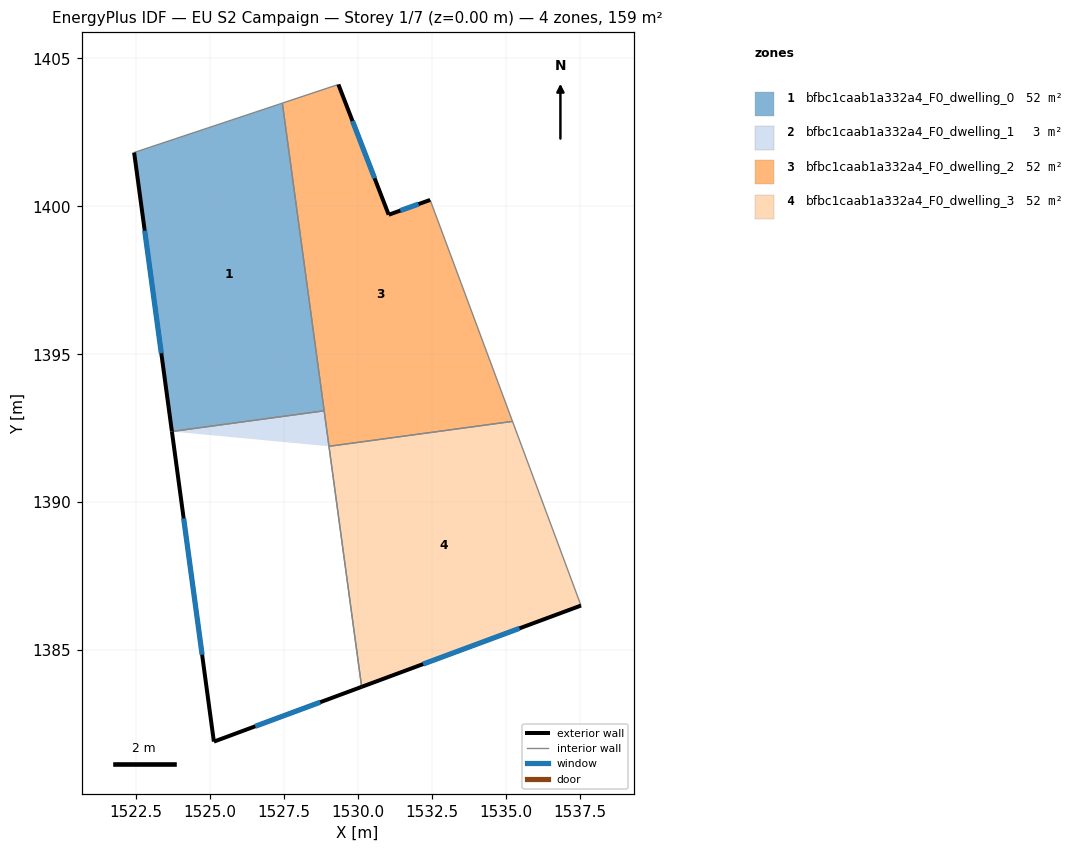
=== STOREY PLAN SPEC (per zone: floor XY polygon, exterior-wall plan segments, windows/doors) ===
zone 1: bfbc1caab1a332a4_F0_dwelling_0  (52.0 m²)
  floor: (1527.45, 1403.49) (1528.86, 1393.09) (1523.71, 1392.39) (1522.44, 1401.82)
  exterior wall: (1522.44, 1401.82) – (1523.71, 1392.39)  [9.5 m]
    window: (1522.79, 1399.18) – (1523.35, 1395.03)  [5.5 m²]
  interior walls: 3
zone 2: bfbc1caab1a332a4_F0_dwelling_1  (3.1 m²)
  floor: (1528.86, 1393.09) (1529.02, 1391.89) (1523.71, 1392.39)
  exterior wall: (1523.71, 1392.39) – (1525.13, 1381.91)  [10.6 m]
    window: (1524.11, 1389.45) – (1524.73, 1384.84)  [6.1 m²]
  exterior wall: (1525.13, 1381.91) – (1530.13, 1383.76)  [5.3 m]
    window: (1526.53, 1382.42) – (1528.73, 1383.24)  [3.1 m²]
  interior walls: 3
zone 3: bfbc1caab1a332a4_F0_dwelling_2  (52.0 m²)
  floor: (1532.44, 1400.22) (1535.23, 1392.73) (1529.02, 1391.89) (1527.45, 1403.49) (1529.34, 1404.12) (1531.04, 1399.72)
  exterior wall: (1531.04, 1399.72) – (1529.34, 1404.12)  [4.7 m]
    window: (1530.56, 1400.95) – (1529.82, 1402.89)  [2.7 m²]
  exterior wall: (1532.44, 1400.22) – (1531.04, 1399.72)  [1.5 m]
    window: (1532.05, 1400.08) – (1531.43, 1399.86)  [0.9 m²]
  interior walls: 5
zone 4: bfbc1caab1a332a4_F0_dwelling_3  (52.0 m²)
  floor: (1535.23, 1392.73) (1537.54, 1386.51) (1530.13, 1383.76) (1529.02, 1391.89)
  exterior wall: (1530.13, 1383.76) – (1537.54, 1386.51)  [7.9 m]
    window: (1532.20, 1384.53) – (1535.46, 1385.74)  [4.6 m²]
  interior walls: 3

=== DERIVED (storey summary) ===
Building: EU S2 Campaign
Storey: 1 of 7  (floor level z = 0.00 m)
Storey gross floor area: 159.0 m²
Zones on this storey: 4
  - bfbc1caab1a332a4_F0_dwelling_0: floor 52.0 m²; exterior wall 9.5 m (28.6 m²); 1 window(s) 5.5 m²; WWR 19.3%
  - bfbc1caab1a332a4_F0_dwelling_1: floor 3.1 m²; exterior wall 15.9 m (47.7 m²); 2 window(s) 9.2 m²; WWR 19.3%
  - bfbc1caab1a332a4_F0_dwelling_2: floor 52.0 m²; exterior wall 6.2 m (18.6 m²); 2 window(s) 3.6 m²; WWR 19.3%
  - bfbc1caab1a332a4_F0_dwelling_3: floor 52.0 m²; exterior wall 7.9 m (23.7 m²); 1 window(s) 4.6 m²; WWR 19.3%
Zone adjacency (shared interzone walls):
  - bfbc1caab1a332a4_F0_dwelling_0 ↔ bfbc1caab1a332a4_F0_dwelling_1
  - bfbc1caab1a332a4_F0_dwelling_0 ↔ bfbc1caab1a332a4_F0_dwelling_2
  - bfbc1caab1a332a4_F0_dwelling_1 ↔ bfbc1caab1a332a4_F0_dwelling_2
  - bfbc1caab1a332a4_F0_dwelling_1 ↔ bfbc1caab1a332a4_F0_dwelling_3
  - bfbc1caab1a332a4_F0_dwelling_2 ↔ bfbc1caab1a332a4_F0_dwelling_3